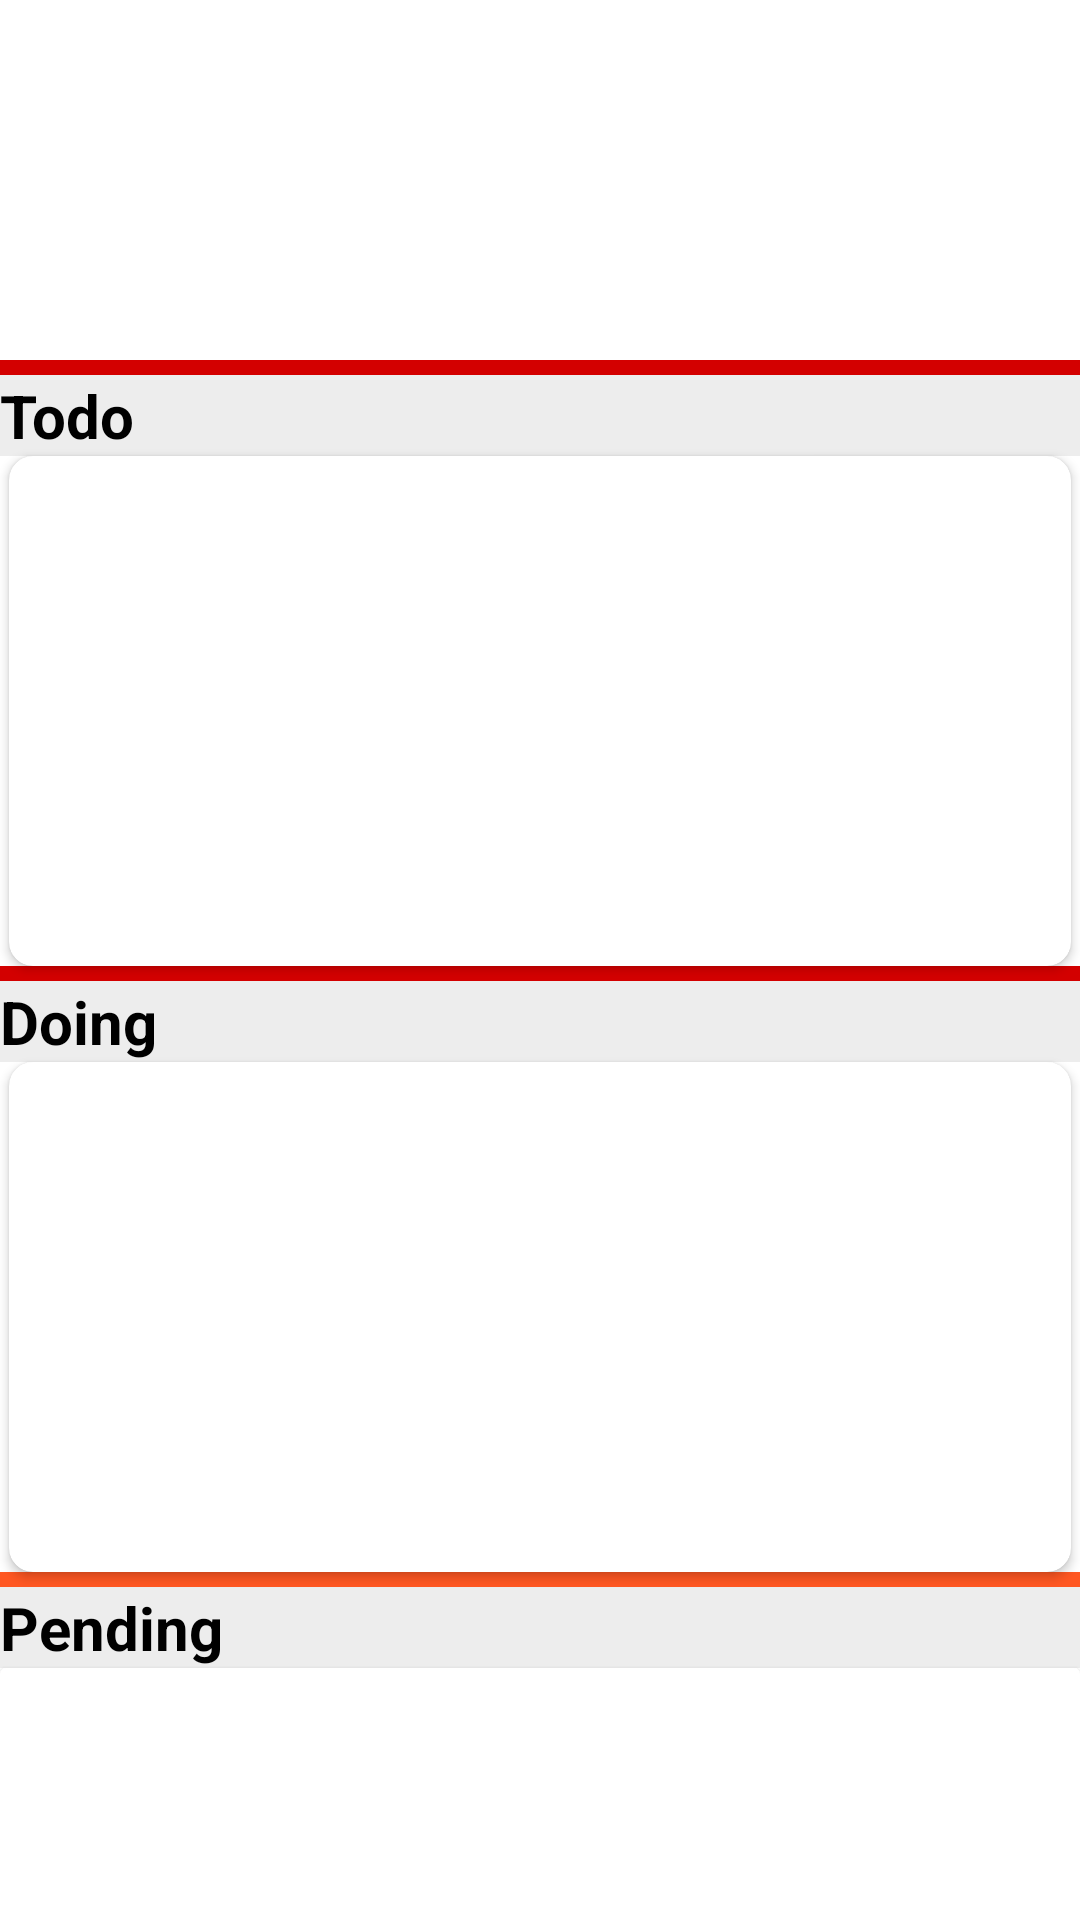

Android layout source for this screen:
<!-- AndroidManifest.xml: application theme Theme.NWMapp -->
<!-- res/layout/fragment_unassign_job.xml -->
<?xml version="1.0" encoding="utf-8"?>
<FrameLayout xmlns:android="http://schemas.android.com/apk/res/android"
    xmlns:tools="http://schemas.android.com/tools"
    android:layout_width="match_parent"
    android:layout_height="match_parent"
    xmlns:app="http://schemas.android.com/apk/res-auto"
    tools:context=".Fragment.UnassignJobFragment">

    <androidx.core.widget.NestedScrollView
        android:layout_width="match_parent"
        android:layout_height="wrap_content">
        <LinearLayout
            android:layout_width="match_parent"
            android:layout_height="wrap_content"
            android:orientation="vertical">

            <View
                android:layout_width="wrap_content"
                android:layout_height="5dp"
                android:layout_marginTop="120dp"
                android:background="#D30000" />

            <TextView
                android:layout_width="match_parent"
                android:layout_height="wrap_content"
                android:background="#EDEDED"
                android:text="@string/todo"
                android:textColor="@color/black"
                android:textSize="20sp"
                android:textStyle="bold"

                />

            <androidx.cardview.widget.CardView
                android:id="@+id/cvTodo"
                android:layout_width="match_parent"
                android:layout_height="170dp"
                android:layout_marginLeft="3dp"
                android:layout_marginRight="3dp"
                android:background="@drawable/card_background"
                app:cardCornerRadius="8dp" />

            <View
                android:layout_width="wrap_content"
                android:layout_height="5dp"
                android:background="#D30000" />

            <TextView
                android:layout_width="match_parent"
                android:layout_height="wrap_content"
                android:background="#EDEDED"
                android:text="@string/doing"
                android:textColor="@color/black"
                android:textSize="20sp"
                android:textStyle="bold"

                />
            <androidx.cardview.widget.CardView
                android:id="@+id/cvDoing"
                android:layout_width="match_parent"
                android:layout_height="170dp"
                android:layout_marginLeft="3dp"
                android:layout_marginRight="3dp"
                android:background="@drawable/card_background"
                app:cardCornerRadius="8dp" />

            <View
                android:layout_width="wrap_content"
                android:layout_height="5dp"
                android:background="#FF5722" />

            <TextView
                android:layout_width="match_parent"
                android:layout_height="wrap_content"
                android:background="#EDEDED"
                android:text="@string/pending"
                android:textColor="@color/black"
                android:textSize="20sp"
                android:textStyle="bold"

                />

            <androidx.cardview.widget.CardView
                android:layout_width="match_parent"
                android:layout_height="170dp" />

            <View
                android:layout_width="wrap_content"
                android:layout_height="5dp"
                android:background="#673AB7" />

            <TextView
                android:layout_width="match_parent"
                android:layout_height="wrap_content"
                android:background="#EDEDED"
                android:text="@string/completed"
                android:textColor="@color/black"
                android:textSize="20sp"
                android:textStyle="bold"

                />

            <androidx.cardview.widget.CardView
                android:layout_width="match_parent"
                android:layout_height="170dp"/>
        </LinearLayout>
    </androidx.core.widget.NestedScrollView>

</FrameLayout>
<!-- resources referenced by this layout -->
<resources>
  <color name="black">#FF000000</color>
  <!-- drawable card_background (drawable) -->
  <?xml version="1.0" encoding="utf-8"?>
  <shape xmlns:android="http://schemas.android.com/apk/res/android">
  
      <solid android:color="#FFFFFF" />
      <stroke android:color="@color/black" />
      <size android:width="10dp"/>
      <padding android:bottom="0dp" android:left="0dp" android:right="0dp" android:top="0dp"/>
      <corners android:topLeftRadius="5dp" android:bottomLeftRadius="5dp"
          android:topRightRadius="0.1dp" android:bottomRightRadius="0.1dp"/>
  
  </shape>
  <string name="completed">Completed</string>
  <string name="doing">Doing</string>
  <string name="pending">Pending</string>
  <string name="todo">Todo</string>
  <style name="Theme.NWMapp" parent="Theme.MaterialComponents.DayNight.NoActionBar">
          
          <item name="colorPrimary">@color/purple_500</item>
          <item name="colorPrimaryVariant">@color/purple_700</item>
          <item name="colorOnPrimary">@color/white</item>
          
          <item name="colorSecondary">@color/teal_200</item>
          <item name="colorSecondaryVariant">@color/teal_700</item>
          <item name="colorOnSecondary">@color/black</item>
          
          <item name="android:statusBarColor">?attr/colorPrimaryVariant</item>
          
      </style>
  <color name="purple_500">#FF6200EE</color>
  <color name="purple_700">#FF3700B3</color>
  <color name="white">#FFFFFFFF</color>
  <color name="teal_200">#FF03DAC5</color>
  <color name="teal_700">#FF018786</color>
</resources>
